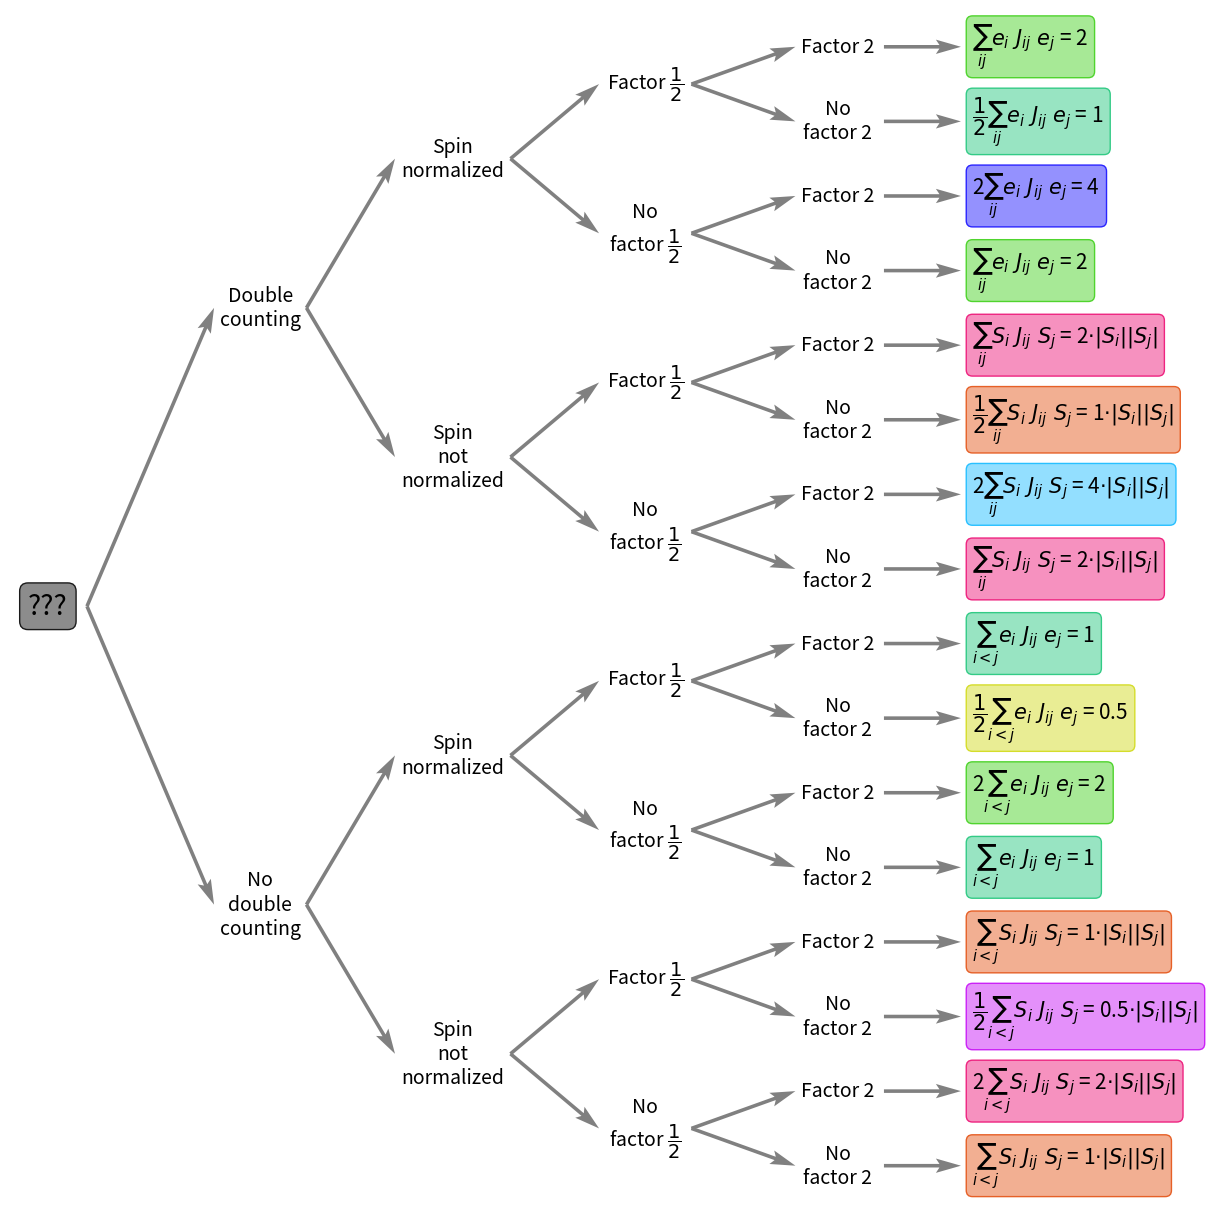

This figure's Python source: (Note: this script raises an exception after producing the figure.)
import matplotlib.pyplot as plt
from matplotlib.colors import to_rgb
import os

ROOT_DIR = "."


def plot_notation():
    colors = {
        f"{1}": to_rgb("#33CB86"),
        f"{2}": to_rgb("#50D42E"),
        f"{0.5}": to_rgb("#D5DD2B"),
        f"{1}" + R"$\cdot\vert S_i\vert \vert S_j\vert$": to_rgb("#E66027"),
        f"{2}" + R"$\cdot\vert S_i\vert \vert S_j\vert$": to_rgb("#EE2480"),
        f"{0.5}" + R"$\cdot\vert S_i\vert \vert S_j\vert$": to_rgb("#CB22F6"),
        f"{4}": to_rgb("#2A24FE"),
        f"{4}" + R"$\cdot\vert S_i\vert \vert S_j\vert$": to_rgb("#29C0FF"),
    }
    quiver_style = dict(
        angles="xy",
        scale_units="xy",
        scale=1,
        width=0.003,
        headlength=7,
        headwidth=4,
        headaxislength=6,
        color="grey",
    )
    text_style = dict(va="center", ha="center", fontsize=14)
    delta = 5
    ylim = (0, 31)
    xlim = (0.7 * delta, 6.9 * delta)
    fig, ax = plt.subplots(figsize=(xlim[1] / 2, ylim[1] / 2))
    ax.text(
        delta,
        31 / 2,
        "???",
        va="center",
        ha="right",
        fontsize=20,
        bbox=dict(
            boxstyle="round",
            ec=(0.1, 0.1, 0.1, 1),
            fc=(0.1, 0.1, 0.1, 0.5),
        ),
    )
    for dcount in range(2):
        dcount_pos = 31 / 4 * (1 + 2 * dcount)
        message = "Double\ncounting" if dcount else "No\ndouble\ncounting"
        ax.text(2 * delta, dcount_pos, message, **text_style)
        ax.quiver(delta + 0.5, 31 / 2, delta - 1.7, dcount_pos - 31 / 2, **quiver_style)
        for snorm in range(2):
            snorm_pos = 31 / 8 * (1 + 4 * dcount + 2 * snorm)
            message = "Spin\nnormalized" if snorm else "Spin\nnot\nnormalized"
            ax.text(3 * delta, snorm_pos, message, **text_style)
            ax.quiver(
                2 * delta + 1.2,
                dcount_pos,
                delta - 2.7,
                dcount_pos - snorm_pos,
                **quiver_style,
            )
            for onehalf in range(2):
                onehalf_pos = 31 / 16 * (1 + 8 * dcount + 4 * snorm + 2 * onehalf)
                message = (
                    "Factor $\dfrac{1}{2}$" if onehalf else "No\nfactor $\dfrac{1}{2}$"
                )
                ax.text(4 * delta, onehalf_pos, message, **text_style)
                ax.quiver(
                    3 * delta + 1.5,
                    snorm_pos,
                    delta - 2.7,
                    snorm_pos - onehalf_pos,
                    **quiver_style,
                )
                for two in range(2):
                    two_pos = (
                        31 / 32 * (1 + 16 * dcount + 8 * snorm + 4 * onehalf + 2 * two)
                    )
                    message = "Factor 2" if two else "No\nfactor 2"
                    ax.text(5 * delta, two_pos, message, **text_style)
                    ax.quiver(
                        4 * delta + 1.2,
                        onehalf_pos,
                        delta - 2.3,
                        onehalf_pos - two_pos,
                        **quiver_style,
                    )

                    ax.quiver(5 * delta + 1.2, two_pos, 2, 0, **quiver_style)
                    hamiltonian = ""
                    energy = 1.0
                    if two and not onehalf:
                        hamiltonian += "2"
                        energy *= 2
                    if onehalf and not two:
                        hamiltonian += "$\dfrac{1}{2}$"
                        energy *= 0.5
                    if dcount:
                        hamiltonian += "$\sum_{ij}$"
                        energy *= 2
                    else:
                        hamiltonian += "$\sum_{i<j}$"
                    if int(energy) != energy:
                        energy = f"{energy}"
                    else:
                        energy = f"{energy:.0f}"
                    if snorm:
                        hamiltonian += "$e_i\ J_{ij}\ e_j$"
                        conv_factor = f"{energy}"
                    else:
                        hamiltonian += "$S_i\ J_{ij}\ S_j$"
                        conv_factor = (
                            f"{energy}" + R"$\cdot\vert S_i\vert \vert S_j\vert$"
                        )
                    hamiltonian += f" = {conv_factor}"
                    ax.text(
                        5 * delta + 3.5,
                        two_pos,
                        hamiltonian,
                        va="center",
                        ha="left",
                        fontsize=15,
                        bbox=dict(
                            boxstyle="round",
                            ec=(*colors[conv_factor], 1),
                            fc=(*colors[conv_factor], 0.5),
                        ),
                    )

    ax.set_ylim(*ylim)
    ax.set_xlim(*xlim)
    ax.set_aspect(1)
    ax.axis("off")
    filename = os.path.join(ROOT_DIR, "docs", "source", "img", "notation-tree.png")
    plt.savefig(filename, dpi=300, bbox_inches="tight")


if __name__ == "__main__":
    plot_notation()
